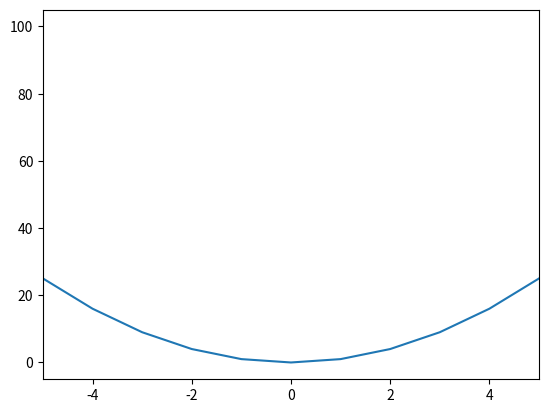

This figure's Python source:
import numpy as np
import matplotlib.pyplot as plt

# 调整坐标轴范围
x = np.arange(-10,11,1)

plt.plot(x,x*x)
# axis参数：x轴最小坐标，x轴最大坐标，y轴最小坐标，y轴最大坐标
# plt.axis([-5,5,20,60])
# xlim参数：x轴最小坐标，x轴最大坐标
plt.xlim([-5,5])
# plt.xlim(xmin = -5)
# plt.xlim(xmax = 5)
#plt.ylim([0,60])
plt.show()